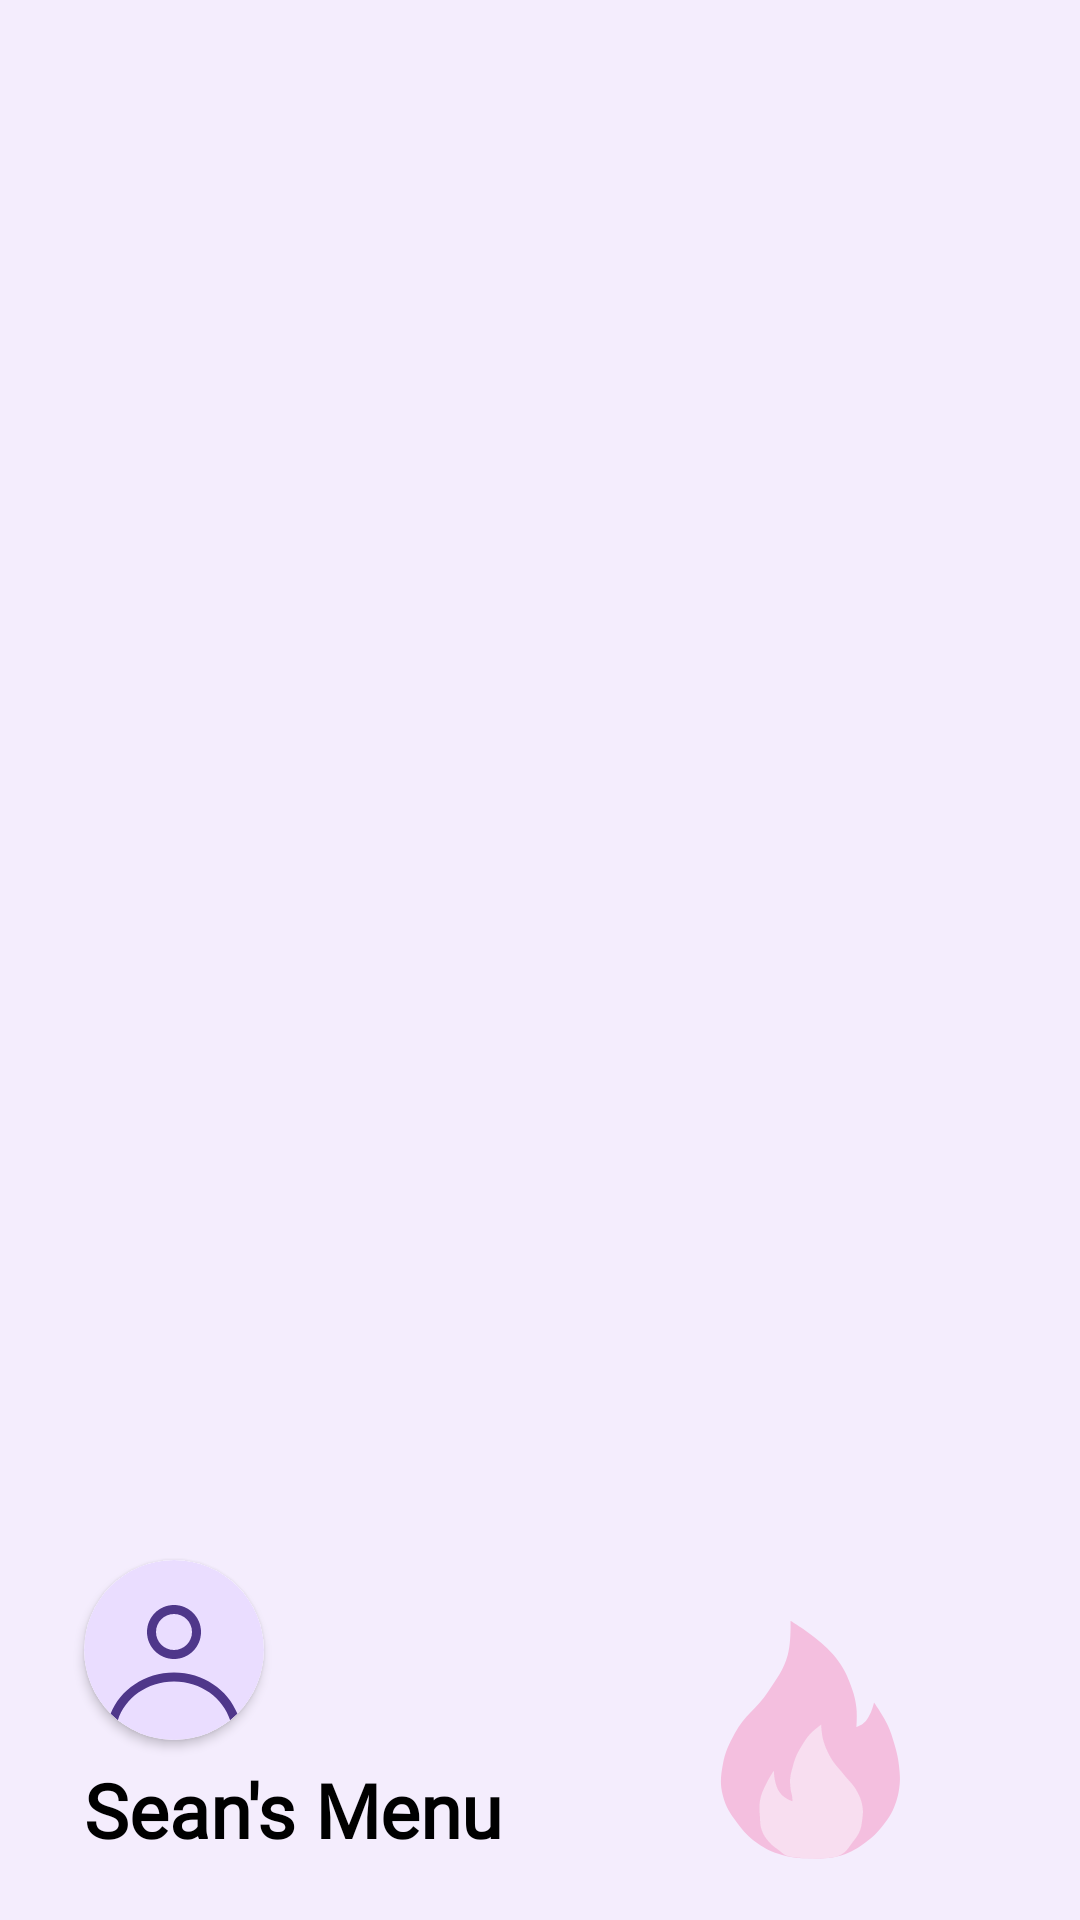

Android layout source for this screen:
<!-- AndroidManifest.xml: application theme Theme.AndyApp -->
<!-- res/layout/drawer_header.xml -->
<?xml version="1.0" encoding="utf-8"?>
<androidx.constraintlayout.widget.ConstraintLayout
    xmlns:app="http://schemas.android.com/apk/res-auto"
    xmlns:android="http://schemas.android.com/apk/res/android"
    xmlns:tools="http://schemas.android.com/tools"
    android:orientation="vertical"
    android:background="@color/backgroundaccent"
    android:layout_width="match_parent"
    android:padding="20dp"
    android:gravity="bottom"
    android:layout_height="180dp">


    <ImageButton
        android:id="@+id/navStreaks"
        android:layout_width="60dp"
        android:layout_height="80dp"
        android:layout_marginEnd="40dp"
        android:background="@null"
        android:scaleType="fitXY"
        app:layout_constraintBottom_toBottomOf="parent"
        app:layout_constraintEnd_toEndOf="parent"
        app:srcCompat="@drawable/fire_icon_expense" />

    <TextView
        android:id="@+id/headerTextView"
        android:layout_width="0dp"
        android:layout_height="wrap_content"
        android:fontFamily="@font/varela_round"
        android:textColor="@color/black"
        android:text="Sean's Menu"
        android:layout_marginEnd="80dp"
        android:textSize="25sp"
        android:textStyle="bold"
        android:autoSizeTextType="uniform"
        android:maxLines="1"
        app:layout_constraintBottom_toBottomOf="parent"
        app:layout_constraintEnd_toEndOf="@+id/navStreaks"
        app:layout_constraintStart_toStartOf="@+id/drawerHeaderCardView" />

    <androidx.cardview.widget.CardView
        android:id="@+id/drawerHeaderCardView"
        android:layout_width="60dp"
        android:layout_height="60dp"
        app:cardCornerRadius="30dp"
        android:layout_marginStart="8dp"
        android:layout_marginBottom="40dp"
        android:backgroundTint="@color/white"
        app:layout_constraintBottom_toBottomOf="parent"
        app:layout_constraintStart_toStartOf="parent">
    <ImageView
        android:id="@+id/drawerHeaderImageView"
        android:layout_width="match_parent"
        android:layout_height="match_parent"
        android:src="@drawable/avatar"
        />
    </androidx.cardview.widget.CardView>
</androidx.constraintlayout.widget.ConstraintLayout>
<!-- resources referenced by this layout -->
<resources>
  <color name="backgroundaccent">#F4EDFD </color>
  <color name="black">#FF000000</color>
  <color name="white">#FFFFFFFF</color>
  <!-- drawable avatar (drawable) -->
  <vector xmlns:android="http://schemas.android.com/apk/res/android"
      android:width="50dp"
      android:height="50dp"
      android:viewportWidth="50"
      android:viewportHeight="50">
    <path
        android:pathData="M25,0L25,0A25,25 0,0 1,50 25L50,25A25,25 0,0 1,25 50L25,50A25,25 0,0 1,0 25L0,25A25,25 0,0 1,25 0z"
        android:fillColor="#EADDFF"/>
    <path
        android:pathData="M32.5,20C32.5,24.142 29.142,27.5 25,27.5C20.858,27.5 17.5,24.142 17.5,20C17.5,15.858 20.858,12.5 25,12.5C29.142,12.5 32.5,15.858 32.5,20ZM30,20C30,22.761 27.762,25 25,25C22.239,25 20,22.761 20,20C20,17.239 22.239,15 25,15C27.762,15 30,17.239 30,20Z"
        android:fillColor="#4F378A"
        android:fillType="evenOdd"/>
    <path
        android:pathData="M25,31.25C16.907,31.25 10.012,36.035 7.385,42.74C8.025,43.375 8.699,43.977 9.404,44.54C11.36,38.385 17.496,33.75 25,33.75C32.504,33.75 38.64,38.385 40.596,44.54C41.301,43.977 41.975,43.375 42.615,42.74C39.989,36.035 33.093,31.25 25,31.25Z"
        android:fillColor="#4F378A"/>
  </vector>
  <!-- drawable fire_icon_expense: vector/xml drawable (drawable, 2176 chars, omitted) -->
  <style name="Theme.AndyApp" parent="Theme.Material3.DayNight.NoActionBar">
          
          <item name="windowActionBar">false</item>
          <item name="windowNoTitle">true</item>
  
          
          <item name="android:forceDarkAllowed">false</item>
  
          
          <item name="colorPrimary">@color/colorPrimary</item>
          <item name="colorPrimaryContainer">@color/colorPrimaryDark</item>
          <item name="colorOnPrimary">@color/white</item>
          <item name="colorSecondary">@color/colorAccent</item>
      </style>
  <color name="colorPrimary">#6200EE</color>
  <color name="colorPrimaryDark">#3700B3</color>
  <color name="colorAccent">#03DAC5</color>
</resources>
